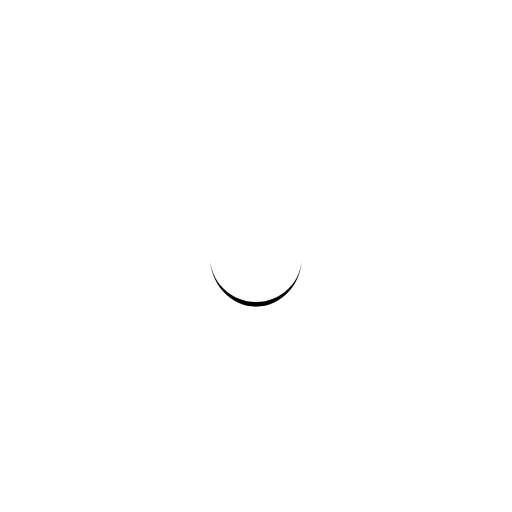
t = 0.00 s
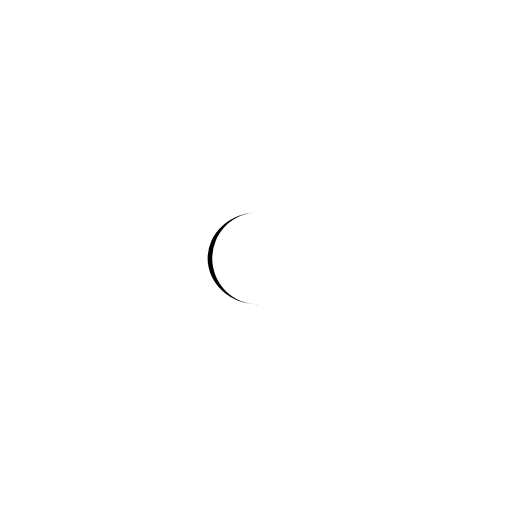
t = 0.25 s
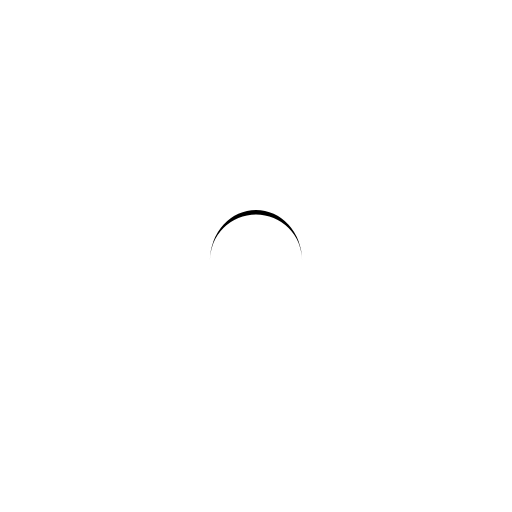
t = 0.50 s
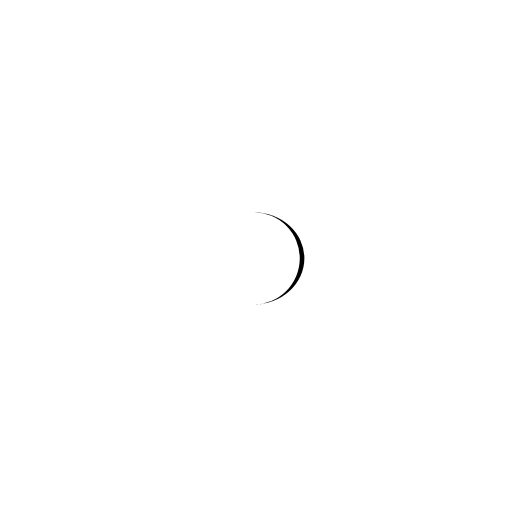
t = 0.75 s

The animated SVG that drew these frames (rendered in a browser with its animation timeline set to each time). Animation: 1 SMIL element (animateTransform=1); one cycle of 1.00 s, repeats indefinitely.

<?xml version="1.0" encoding="utf-8"?>
<svg xmlns="http://www.w3.org/2000/svg" xmlns:xlink="http://www.w3.org/1999/xlink" style="margin: auto; background: none; display: block; shape-rendering: auto;" width="200px" height="200px" viewBox="0 0 100 100" preserveAspectRatio="xMidYMid">
<path d="M41 50A9 9 0 0 0 59 50A9 9.9 0 0 1 41 50" fill="#000000" stroke="none" transform="rotate(219.849 50 50.45)">
  <animateTransform attributeName="transform" type="rotate" dur="1s" repeatCount="indefinite" keyTimes="0;1" values="0 50 50.45;360 50 50.45"></animateTransform>
</path>
<!-- [ldio] generated by https://loading.io/ --></svg>